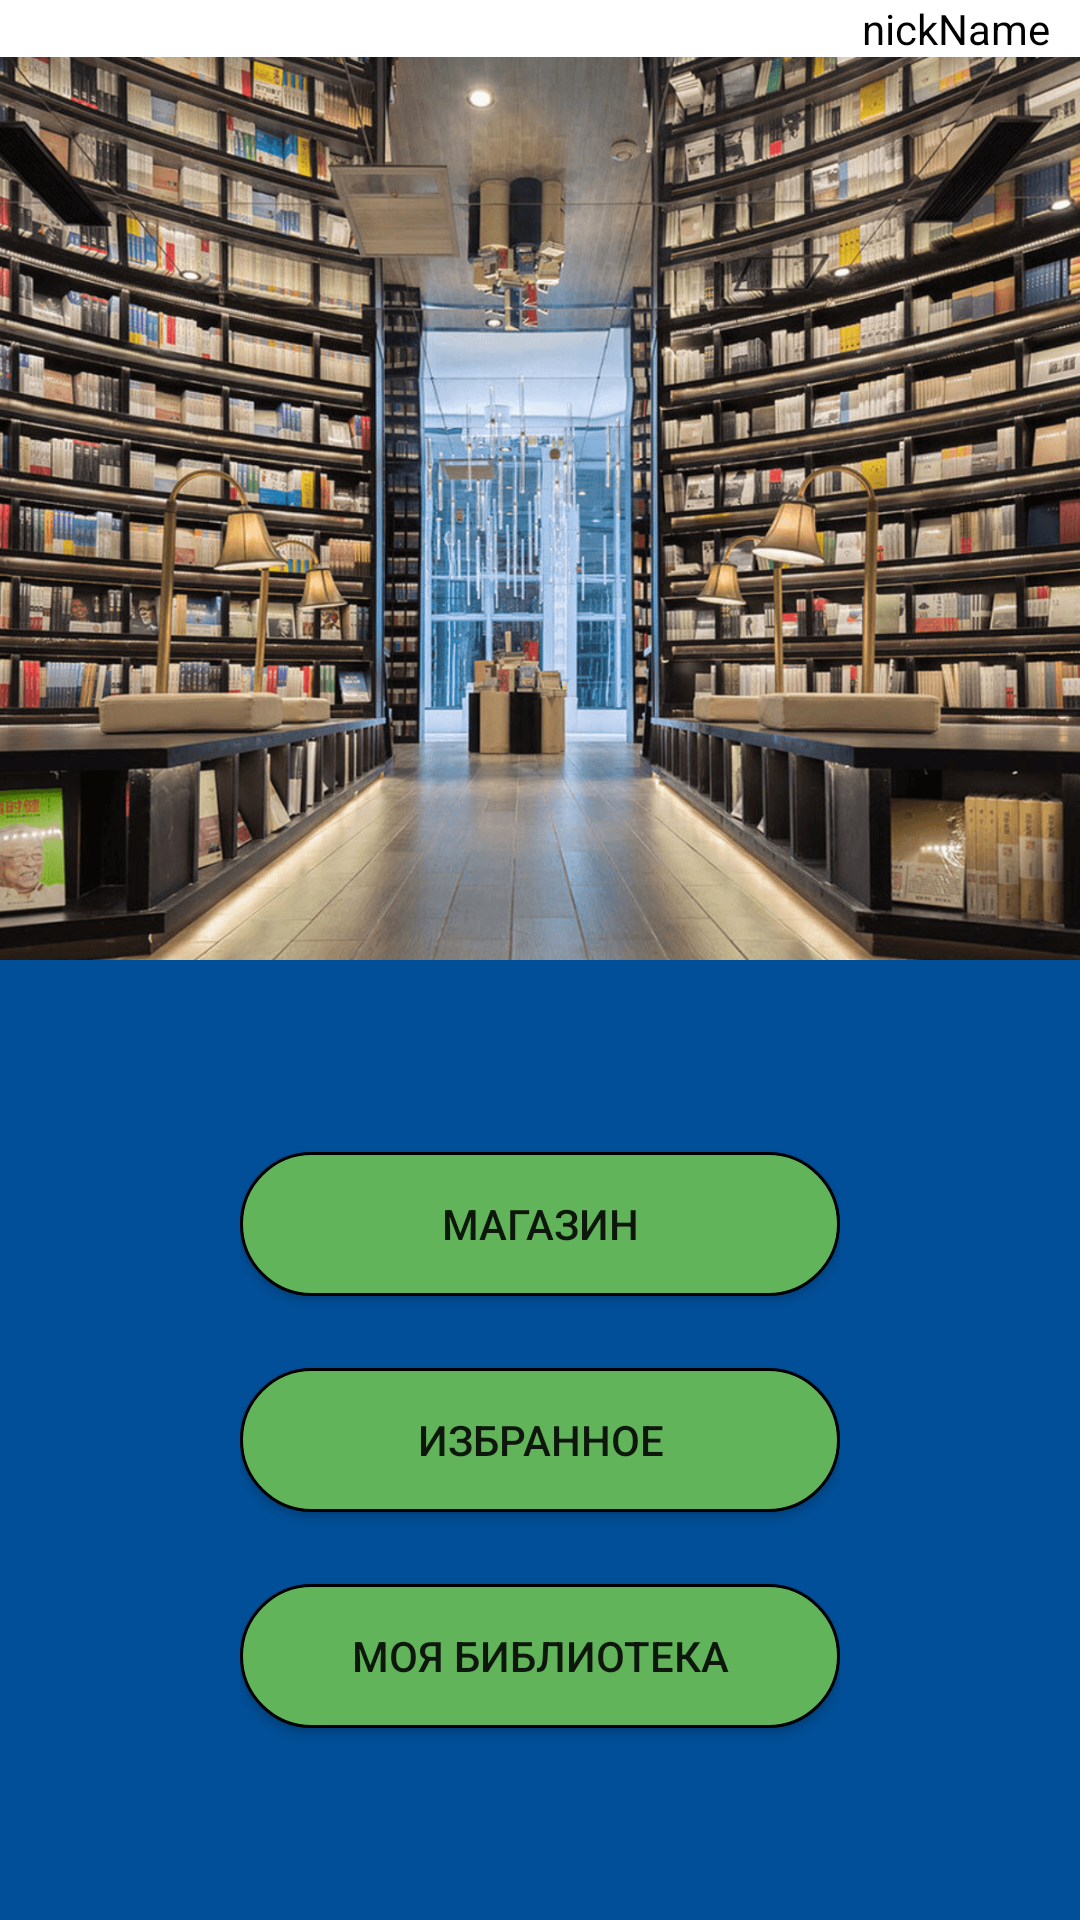

Produce the Android XML layout that renders to this screen, including the resource entries it uses.
<!-- AndroidManifest.xml: application theme Theme.BookShop -->
<!-- res/layout/fragment_main_menu.xml -->
<?xml version="1.0" encoding="utf-8"?>
<androidx.constraintlayout.widget.ConstraintLayout xmlns:android="http://schemas.android.com/apk/res/android"
    xmlns:tools="http://schemas.android.com/tools"
    android:layout_width="match_parent"
    android:layout_height="match_parent"
    android:background="#014f98"
    xmlns:app="http://schemas.android.com/apk/res-auto"
    tools:context=".fragments.menu.MainMenuFragment">
    <androidx.constraintlayout.widget.ConstraintLayout
        android:id="@+id/topPanel"
        android:layout_width="match_parent"
        android:layout_height="0dp"
        app:layout_constraintTop_toTopOf="parent"
        app:layout_constraintStart_toStartOf="parent"
        app:layout_constraintEnd_toEndOf="parent"
        app:layout_constraintHeight_percent="0.5">
        <TextView
            android:id="@+id/text_view_login"
            app:layout_constraintTop_toTopOf="parent"
            app:layout_constraintStart_toStartOf="parent"
            app:layout_constraintEnd_toEndOf="parent"
            android:text="nickName"
            android:textColor="@color/black"
            android:paddingEnd="10dp"
            android:gravity="end"
            android:background="@color/white"
            android:layout_width="match_parent"
            android:layout_height="wrap_content"
            tools:ignore="HardcodedText,RtlSymmetry" />
        <ImageView
            android:layout_width="match_parent"
            android:layout_height="0dp"
            android:src="@drawable/library_image"
            android:scaleType="centerCrop"
            app:layout_constraintStart_toStartOf="parent"
            app:layout_constraintEnd_toEndOf="parent"
            app:layout_constraintTop_toBottomOf="@id/text_view_login"
            app:layout_constraintBottom_toBottomOf="parent"
            android:contentDescription="@string/app_name" />
    </androidx.constraintlayout.widget.ConstraintLayout>
    <LinearLayout
        android:id="@+id/lineLayout"
        android:layout_width="200dp"
        android:layout_height="0dp"
        android:orientation="vertical"
        android:gravity="center"
        app:layout_constraintTop_toBottomOf="@id/topPanel"
        app:layout_constraintStart_toStartOf="parent"
        app:layout_constraintEnd_toEndOf="parent"
        app:layout_constraintBottom_toBottomOf="parent">
        <Button
            android:id="@+id/buttonShop"
            android:text="@string/shop"
            android:background="@drawable/background_green_button"
            android:layout_marginVertical="12dp"
            android:layout_width="match_parent"
            android:layout_height="wrap_content"
            />
        <Button
            android:id="@+id/buttonFavourites"
            android:text="@string/favourites"
            android:background="@drawable/background_green_button"
            android:layout_marginVertical="12dp"
            android:layout_width="match_parent"
            android:layout_height="wrap_content"
            />
        <Button
            android:id="@+id/buttonMyLibrary"
            android:text="@string/my_library"
            android:background="@drawable/background_green_button"
            android:layout_marginVertical="12dp"
            android:layout_width="match_parent"
            android:layout_height="wrap_content"
            />
    </LinearLayout>

</androidx.constraintlayout.widget.ConstraintLayout>
<!-- resources referenced by this layout -->
<resources>
  <!-- drawable background_green_button (drawable) -->
  <?xml version="1.0" encoding="utf-8"?>
  <shape xmlns:android="http://schemas.android.com/apk/res/android">
      <solid android:color="#62b45b"/>
      <corners android:radius="50dp"/>
      <stroke android:color="@color/black" android:width="1dp"/>
  </shape>
  <!-- drawable library_image: png bitmap (drawable, 855677 bytes) -->
  <string name="app_name">BookShop</string>
  <string name="favourites">Избранное</string>
  <string name="my_library">Моя библиотека</string>
  <string name="shop">Магазин</string>
  <style name="Theme.BookShop" parent="Base.Theme.BookShop" />
  <style name="Base.Theme.BookShop" parent="Theme.AppCompat.DayNight.NoActionBar">
          
          
      </style>
  <!-- not gathered from this repository: default colours our renderer supplied (Android Studio template values) -->
  <color name="black">#FF000000</color>
  <color name="white">#FFFFFFFF</color>
</resources>
